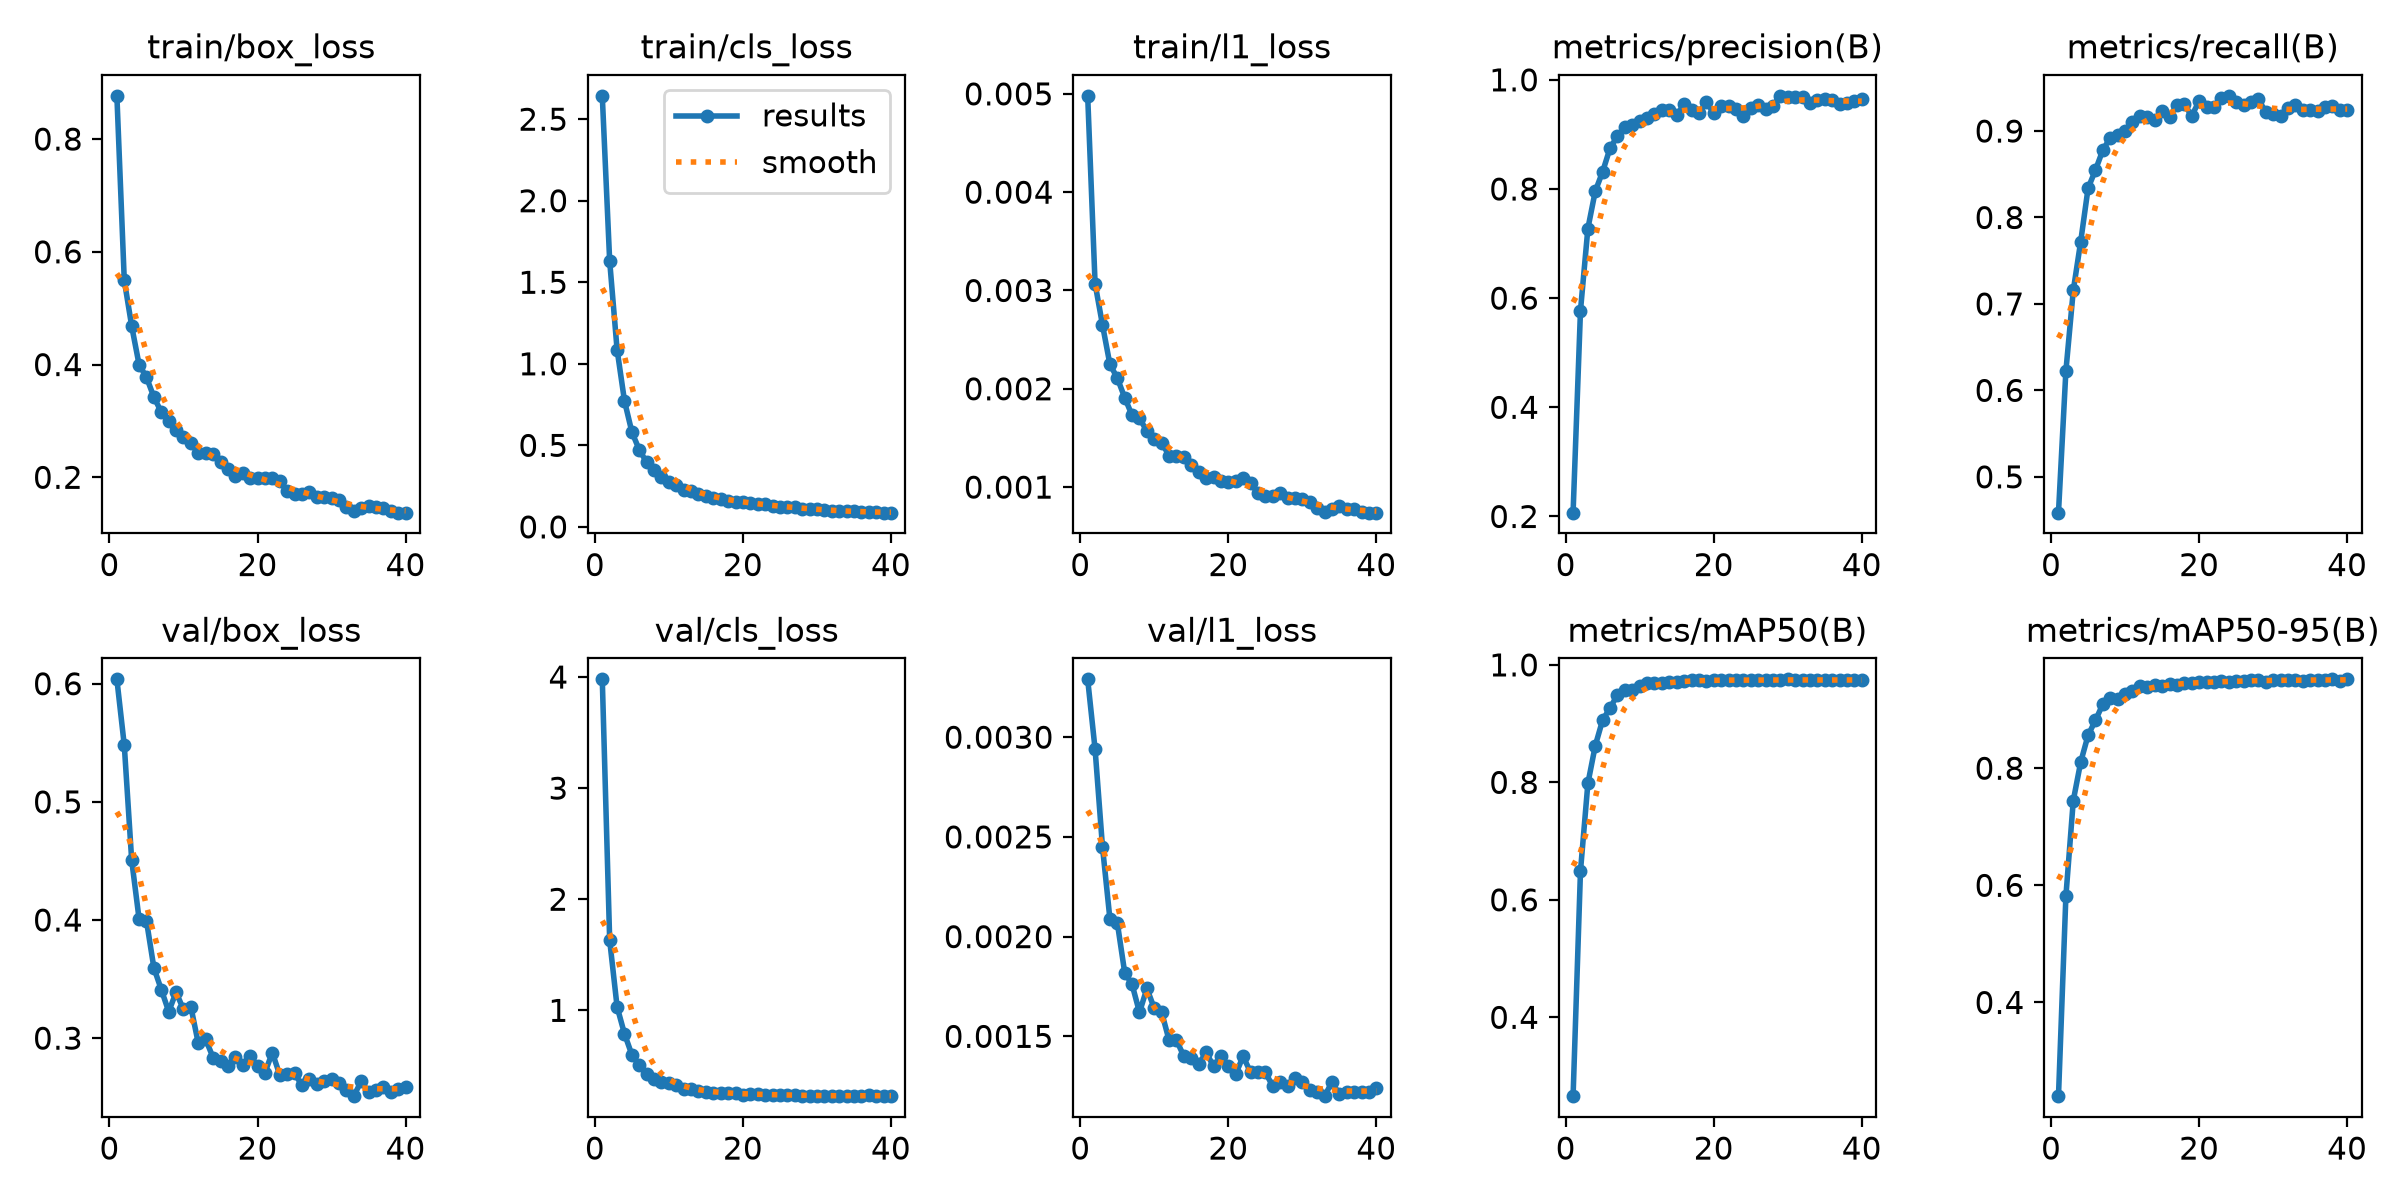

The table this chart was drawn from, first rows:
epoch, time, train/box_loss, train/cls_loss, train/l1_loss, metrics/precision(B), metrics/recall(B), metrics/mAP50(B), metrics/mAP50-95(B), val/box_loss, val/cls_loss, val/l1_loss, lr/pg0, lr/pg1, lr/pg2
1, 21.39, 0.8767, 2.643, 0.00498, 0.207, 0.4586, 0.2657, 0.2399, 0.6037, 3.979, 0.00329, 0.0004848, 0.0004848, 0.052
2, 35.53, 0.5494, 1.63, 0.00307, 0.5772, 0.6222, 0.6491, 0.581, 0.5479, 1.631, 0.00294, 0.0009627, 0.0009627, 0.002478
3, 49.39, 0.4682, 1.087, 0.00265, 0.7276, 0.7156, 0.7982, 0.7447, 0.4507, 1.033, 0.00245, 0.000955, 0.000955, 0.000955
4, 63.35, 0.3998, 0.7726, 0.00225, 0.7961, 0.7721, 0.8625, 0.8103, 0.4008, 0.7885, 0.00209, 0.0009325, 0.0009325, 0.0009325
5, 77.25, 0.3775, 0.5815, 0.00211, 0.8319, 0.8338, 0.9065, 0.8563, 0.3992, 0.6002, 0.00207, 0.00091, 0.00091, 0.00091
6, 91.28, 0.3422, 0.4723, 0.00191, 0.8752, 0.8549, 0.9264, 0.8819, 0.3595, 0.5062, 0.00182, 0.0008875, 0.0008875, 0.0008875
7, 105.2, 0.3158, 0.3959, 0.00173, 0.897, 0.8781, 0.9494, 0.9097, 0.3411, 0.4234, 0.00176, 0.000865, 0.000865, 0.000865
8, 119.2, 0.2995, 0.3469, 0.0017, 0.9133, 0.8922, 0.9573, 0.9194, 0.3225, 0.3836, 0.00162, 0.0008425, 0.0008425, 0.0008425
9, 133.2, 0.2845, 0.3075, 0.00157, 0.9176, 0.8957, 0.9576, 0.9179, 0.3388, 0.3595, 0.00174, 0.00082, 0.00082, 0.00082
10, 147.2, 0.2709, 0.2747, 0.00149, 0.9249, 0.8999, 0.9633, 0.9273, 0.3243, 0.3437, 0.00164, 0.0007975, 0.0007975, 0.0007975
11, 161.1, 0.2611, 0.2544, 0.00145, 0.9308, 0.9105, 0.9685, 0.9314, 0.3265, 0.3253, 0.00162, 0.000775, 0.000775, 0.000775
12, 175.1, 0.2423, 0.2268, 0.00132, 0.9377, 0.9179, 0.9698, 0.9401, 0.2956, 0.2892, 0.00148, 0.0007525, 0.0007525, 0.0007525
13, 189.1, 0.2435, 0.2221, 0.00132, 0.9454, 0.9157, 0.9696, 0.9389, 0.2989, 0.2916, 0.00148, 0.00073, 0.00073, 0.00073
14, 202.9, 0.2412, 0.2046, 0.00131, 0.9444, 0.9132, 0.9717, 0.9427, 0.2836, 0.2725, 0.0014, 0.0007075, 0.0007075, 0.0007075
15, 216.9, 0.2274, 0.1907, 0.00122, 0.9351, 0.9236, 0.9707, 0.9406, 0.2807, 0.2662, 0.00139, 0.000685, 0.000685, 0.000685
16, 230.8, 0.2141, 0.1764, 0.00115, 0.9552, 0.9158, 0.9719, 0.944, 0.2767, 0.2581, 0.00136, 0.0006625, 0.0006625, 0.0006625
17, 244.8, 0.2028, 0.1685, 0.00109, 0.945, 0.9304, 0.9748, 0.9426, 0.2838, 0.2538, 0.00142, 0.00064, 0.00064, 0.00064
18, 258.6, 0.2068, 0.1618, 0.0011, 0.9392, 0.9308, 0.9737, 0.946, 0.2773, 0.2517, 0.00135, 0.0006175, 0.0006175, 0.0006175
19, 272.6, 0.1995, 0.1551, 0.00106, 0.959, 0.9176, 0.9732, 0.9458, 0.2852, 0.2567, 0.0014, 0.000595, 0.000595, 0.000595
20, 286.4, 0.1989, 0.1525, 0.00105, 0.9395, 0.9345, 0.9745, 0.9468, 0.2765, 0.2422, 0.00135, 0.0005725, 0.0005725, 0.0005725
21, 300.3, 0.1994, 0.1482, 0.00106, 0.9529, 0.9281, 0.9735, 0.9471, 0.2708, 0.2467, 0.00131, 0.00055, 0.00055, 0.00055
22, 314.3, 0.1993, 0.1411, 0.00109, 0.9527, 0.9274, 0.9749, 0.9465, 0.2878, 0.2471, 0.0014, 0.0005275, 0.0005275, 0.0005275
23, 328.2, 0.1933, 0.1378, 0.00104, 0.9462, 0.9381, 0.9748, 0.9487, 0.269, 0.2417, 0.00132, 0.000505, 0.000505, 0.000505
24, 342.1, 0.1748, 0.1292, 0.00094, 0.9337, 0.9407, 0.9738, 0.9476, 0.27, 0.2357, 0.00132, 0.0004825, 0.0004825, 0.0004825
25, 356, 0.1695, 0.1228, 0.00091, 0.9484, 0.9337, 0.9739, 0.9485, 0.2702, 0.24, 0.00132, 0.00046, 0.00046, 0.00046
26, 369.9, 0.171, 0.1211, 0.00091, 0.9536, 0.9297, 0.9735, 0.9488, 0.2601, 0.2391, 0.00125, 0.0004375, 0.0004375, 0.0004375
27, 383.9, 0.1744, 0.1196, 0.00094, 0.9462, 0.934, 0.9738, 0.9499, 0.265, 0.2403, 0.00127, 0.000415, 0.000415, 0.000415
28, 397.8, 0.1644, 0.1112, 0.00089, 0.9522, 0.9374, 0.9747, 0.951, 0.261, 0.2331, 0.00125, 0.0003925, 0.0003925, 0.0003925
29, 411.9, 0.1649, 0.111, 0.00089, 0.9707, 0.9215, 0.9738, 0.9471, 0.2636, 0.2333, 0.00129, 0.00037, 0.00037, 0.00037
30, 425.7, 0.1636, 0.1073, 0.00088, 0.968, 0.92, 0.9754, 0.951, 0.2655, 0.2322, 0.00127, 0.0003475, 0.0003475, 0.0003475
31, 439.8, 0.1599, 0.1064, 0.00085, 0.9689, 0.9172, 0.9745, 0.951, 0.2617, 0.2329, 0.00123, 0.000325, 0.000325, 0.000325
32, 453.7, 0.1471, 0.09958, 0.00079, 0.9678, 0.9261, 0.9744, 0.9502, 0.2562, 0.2276, 0.00122, 0.0003025, 0.0003025, 0.0003025
33, 467.6, 0.14, 0.09492, 0.00075, 0.9574, 0.9298, 0.974, 0.951, 0.2509, 0.2295, 0.0012, 0.00028, 0.00028, 0.00028
34, 481.5, 0.1453, 0.09662, 0.00078, 0.9633, 0.9247, 0.9745, 0.949, 0.2635, 0.2312, 0.00127, 0.0002575, 0.0002575, 0.0002575
35, 495.3, 0.1497, 0.09556, 0.00081, 0.9656, 0.9239, 0.9747, 0.9506, 0.2544, 0.2294, 0.00121, 0.000235, 0.000235, 0.000235
36, 509.2, 0.147, 0.09196, 0.00078, 0.9638, 0.9229, 0.974, 0.9507, 0.2565, 0.2313, 0.00122, 0.0002125, 0.0002125, 0.0002125
37, 523.1, 0.1447, 0.092, 0.00078, 0.9559, 0.9277, 0.9735, 0.9505, 0.2583, 0.2357, 0.00122, 0.00019, 0.00019, 0.00019
38, 537, 0.1397, 0.09007, 0.00075, 0.958, 0.9285, 0.9743, 0.9518, 0.2548, 0.2313, 0.00122, 0.0001675, 0.0001675, 0.0001675
39, 551, 0.1374, 0.08725, 0.00074, 0.9605, 0.924, 0.9745, 0.9495, 0.2572, 0.2314, 0.00122, 0.000145, 0.000145, 0.000145
40, 564.9, 0.1373, 0.08729, 0.00074, 0.9641, 0.9244, 0.9748, 0.9518, 0.2586, 0.2307, 0.00124, 0.0001225, 0.0001225, 0.0001225
